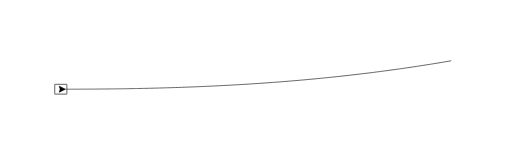
t = 0.00 s
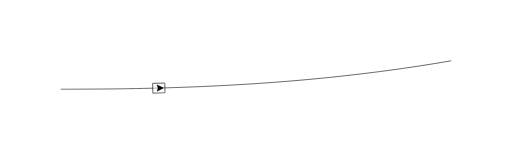
t = 1.97 s
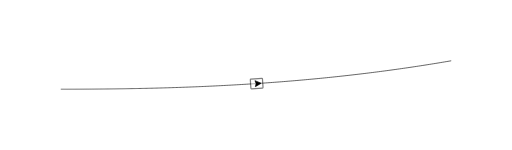
t = 3.94 s
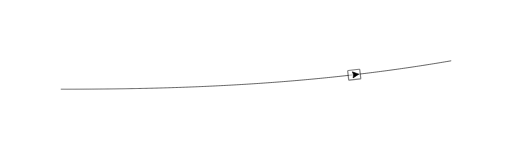
t = 5.91 s

The animated SVG that drew these frames (rendered in a browser with its animation timeline set to each time). Animation: 1 SMIL element (animateMotion=1); one cycle of 7.88 s, repeats indefinitely.

<?xml version="1.0" encoding="utf-8"?>
<svg version="1.1" id="base_layer" xmlns="http://www.w3.org/2000/svg" xmlns:xlink="http://www.w3.org/1999/xlink" 
width="842.4687196649" y="246.77804104277" viewBox="0.0,0.0,842.4687196649,246.77804104277" style="background:white;"  xml:space="preserve">

<style type="text/css">
	.st0{fill:none;stroke:black;stroke-width:1;stroke-miterlimit:10;}
</style>

<style type="text/css">
	.st1{fill:none;stroke:purple;stroke-width:1.5;stroke-miterlimit:10;stroke-dasharray:5;}
</style>

<g>
	<!-- Vehicle trajectory -->
	<path id = "trajectory" class="st0" d="M 100.0,146.77804104277, L 100.0,146.77804104277  100.00120102690693,146.77804104277  100.00883074941895,146.77804104277  100.02654414686599,146.77804104277  100.05610625938245,146.77804104277  100.09815810131845,146.77803767751527  100.1530362831133,146.7780276781764  100.2211062715328,146.778013620128  100.302737864289,146.77799862625685  100.3982241927633,146.77798043806237  100.5077654071607,146.77795428441223  100.6314767535638,146.7779215141294  100.7694047587338,146.7778845580577  100.9215573904119,146.7778401677078  101.087942421674,146.77778228255158  101.268571846234,146.7777121994139  101.463458861962,146.77763328485807  101.672615305308,146.77754329605054  101.896049806484,146.77743537330622  102.133768128062,146.77731064303413  102.385774792049,146.77717307234025  102.652074249444,146.77702057504533  102.932671658403,146.77684510107093  103.227571822196,146.77664699828262  103.536778743369,146.77643032719772  103.86029516807,146.77619305898915  104.198123367746,146.7759258597742  104.550264969465,146.77562870879783  104.916721500974,146.77530649791822  105.297494474552,146.77495787524842  105.692585761282,146.77457254501547  106.101996913779,146.77415005668183  106.525729268142,146.77369559911662  106.963783853556,146.77320787427823  107.416161799646,146.77267517245465  107.882863902417,146.7720965392847  108.363890860048,146.77147773061876  108.859243194524,146.77081779504738  109.36892158626,146.7701037525018  109.892926443839,146.76933414690444  110.43125811244,146.76851519624267  110.98391678119,146.76764604310517  111.55090279673,146.7667120240112  112.13221627216,146.7657108987456  112.72785729251,146.764649326844  113.33782580462,146.76352670289646  113.96212189671,146.76232684031416  114.60074544432,146.76104684910734  115.25369631206,146.75969393166025  115.92097424579,146.758267789493  116.60257911555,146.75675073812758  117.29851061041,146.75513914504086  118.00876842274,146.75344060644238  118.73335213944,146.75165501410956  119.47226144897999,146.74976318711504  120.22549588404999,146.7477607441116  120.99305498993999,146.74565565273159  121.77493821695,146.7434479820649  122.57114509382001,146.7411170922473  123.38167501833,146.73865781851998  124.20652741023,146.73607840374285  125.04570160156,146.73337899546866  125.89919697916,146.73053746681487  126.76701282269,146.72754782542327  127.64914844307,146.72441853249077  128.54560306833,146.72114977756948  129.45637595736,146.717717978197  130.38146628446,146.71411631459677  131.32087326514,146.7103534161274  132.27459603484,146.70642945015717  133.24263373498,146.7023193663316  134.22498544452,146.69801549015858  135.22165029436002,146.69352655848695  136.23262733669,146.68885265190676  137.25791560294,146.6839672438427  138.29751408467,146.678861793871  139.35142183672,146.67354510328101  140.41963783532,146.66801711010322  141.50216092203,146.6622498044801  142.59898817926,146.6562338018158  143.71011333645,146.6499779692485  144.83552791804,146.6434820856157  145.97522244252,146.6367166587725  147.12918709723,146.6296714017723  148.29741194623,146.6223551503875  149.47988671826,146.6147674575414  150.67660075037,146.6068773884535  151.88754322763,146.59867386475082  153.11270335598,146.590165786132  154.35207024128,146.5813524935743  155.60563283464,146.5722015402155  156.87338014904,146.5627008629099  158.15530130708999,146.552859142962  159.45138532173002,146.5426752696263  160.76162099625,146.53211522969832  162.085997221,146.5211660839612  163.42450303489,146.50983645895911  164.77712738491,146.4981249209348  166.14385898694,146.48599597191782  167.5246866755,146.4734358020664  168.91959945025002,146.4604529134144  170.32858620439998,146.4470454558459  171.75163555861002,146.43317639690122  173.18873628712998,146.4188310239527  174.6398773585,146.4040176596862  176.10504762774002,146.3887339695833  177.58423563295,146.37294135937822  179.07743009569998,146.3566242099644  180.58461995384,146.3397906497531  182.10579401497,146.3224378406326  183.64094072058,146.3045256363529  185.19004873167,146.286037517893  186.75310695651,146.266981386523  188.33010416009,146.24735384542691  189.92102868997,146.2271131724332  191.52586914967,146.2062419398551  193.1446144203,146.1847477962172  194.77725322224,146.16262675372892  196.42377380265998,146.1398355154389  198.08416470447,146.1163557504068  199.75841477931,146.0921948289213  201.4465127009,146.0673481345893  203.1484466056,146.0417707482893  204.8642049765,146.0154434239507  206.5937766407,145.98837323892542  208.3371502255,145.9605549159034  210.0943137548,145.9319418362199  211.865255638,145.902513795233  213.64996467650002,145.8722775751232  215.4484294493,145.8412272776674  217.26063786330002,145.8093147666354  219.0865782557,145.776518960542  220.9262393949,145.742846291815  222.7796097991,145.708290151464  224.64667724150002,145.672800887539  226.52742997820002,145.636356551977  228.4218567425,145.598963190651  230.3299459304,145.56061342442302  232.251679446,145.521256145155  234.1870195189,145.48086906334  236.1359139474,145.439458724161  238.0983048844,145.397017990218  240.0741328752,145.353495181016  242.063339426,145.308867640404  244.0658664937,145.26314168486  246.081655082,145.216309578416  248.1106447144,145.168318413588  250.1527756502,145.119144969594  252.20798941709998,145.06879538632302  254.2762280732,145.017261354829  256.3574334876,144.964488706769  258.451549009,144.910453601971  260.5585193023,144.855161998491  262.6782892013,144.798605077076  264.8108029811,144.74072751094002  266.9560063941,144.681504874486  269.1138466111,144.620942882358  271.2842702505,144.559032131108  273.4672205287,144.495716184883  275.662639429,144.430970177104  277.8704691298,144.364799755603  280.0906515981,144.297195093933  282.32312799249996,144.228098688421  284.5678409968,144.157485108716  286.8247346556,144.085359763073  289.09375292469997,144.011712300092  291.374838779,143.936484202384  293.667936855,143.85964957548  295.9729934027,143.78121362829302  298.2899547272,143.70116545905802  300.6187661355,143.619445496697  302.9593746787,143.536027315121  305.3117290204,143.45091585809502  307.6757777464,143.36409965780803  310.0514682658,143.275518144516  312.43874979689997,143.185144406837  314.83757322179997,143.092983133961  317.2478892572,142.999022294869  319.6696472719,142.903200351851  322.10279849660003,142.805489918713  324.54729585710004,142.705895418588  327.0030920151,142.604404258728  329.47013811520003,142.500953974754  331.9483872364,142.395516727092  334.4377941998,142.28809666620901  336.9383134656,142.178680637133  339.4498978035,142.067205284311  341.9725019929,141.953642331487  344.5060826042,141.837995649385  347.0505957504,141.720251522965  349.6059956802,141.600345743334  352.172238736,141.478249614913  354.7492831068,141.353966721498  357.33708642740004,141.227482789763  359.9356042921,141.09873279444201  362.544794481,140.967687637387  365.16461668019997,140.834350608982  367.7950299254,140.698706880739  370.43599103409997,140.560690648464  373.0874591078,140.420272427953  375.7493952191,140.277455209937  378.421759693,140.132223614536  381.1045104565,139.984511096147  383.7976078262,139.83428780079402  386.5010141589,139.681556413808  389.2146909658,139.52630100852502  391.938597179,139.368454335541  394.6726942318,139.20798618715  397.4169456706,139.044898937949  400.1713140979,138.87917611986302  402.93575935399997,138.710749817363  405.7102438979,138.53958948486002  408.4947323783,138.365697181367  411.289188401,138.189055903517  414.0935726247,138.009597106985  416.9078484498,137.82728992103102  419.7319815478,137.642136085861  422.5659364475,137.45411807981702  425.40967454300005,137.263166782896  428.26316009849995,137.06925103329002  431.12635973069996,136.872372253467  433.9992388129,136.67251239353  436.88175939510006,136.46960176878  439.77388653239996,136.26360891903  442.6755877213,136.05453493775002  445.58682911330004,135.84236126397002  448.5075733462,135.62701769927  451.43778620029997,135.40847250935002  454.3774359839,135.18672646128  457.32648955670004,134.96176049249001  460.2849100708,134.73350392594  463.252663964,134.50192476486  466.229720293,134.26702344241  469.2160465624,134.02878039936002  472.21160637559996,133.78712451337  475.2163667686,133.54202353775  478.23029749,133.29347756867  481.25336663200005,133.04146655954  484.2855381897,132.78591897853  487.3267797421,132.52680234378  490.3770616759,132.26411641393  493.4363526162,131.99784066616002  496.5046168938,131.72790319513  499.58182257789997,131.45427129866  502.6679406428,131.17694439812  505.76294019499994,130.89590150585002  508.8667858484,130.61107037831  511.97944611289995,130.32241810871  515.100892503,130.02994378259  518.231094558,129.73362595888  521.3700171053,129.43339209363  524.5176280602,129.12920928602  527.6738956039001,128.82107702694  530.8387835347,128.50897454455  534.0122487558,128.19283035058  537.1942502426,127.87261281677  540.3847484743001,127.54832214315  543.5837006506999,127.21993778053  546.7910579429999,126.88738830544  550.0067752308,126.55064184706  553.2308104556,126.20969808945  556.4631211308,125.86453568108  559.7036641349,125.51508197992  562.9524052528,125.16130340341  566.2093162602,124.80319773651  569.4743677691,124.4407421631  572.747525471,124.07386377045  576.0287602093,123.70252934528  579.3180467646,123.32673667816  582.6153577504,122.94646244428  585.9206602732,122.56163315926  589.2339263674,122.17221502939  592.5551316187,121.77820521886  595.88424889,121.37957992986  599.2212450593,120.97626563443  602.5660920203,120.5682285989  605.9187653379,120.15546582698  609.2792377712,119.7379532508  612.6474758914001,119.31561730457  616.0234514416,118.88842422259  619.4071399145,118.45637075728  622.7985138707,118.01943253379001  626.1975394821,117.57753596247  629.6041882904,117.13064726186  633.0184357057,116.67876292855  636.4402540934,116.22185826579  639.8696092234001,115.75985965688  643.3064724196,115.2927333046  646.7508189826,114.82047545929001  650.2026210544,114.34306113017  653.6618439805001,113.86041671322  657.1284588548999,113.37250842163  660.6024408593,112.87933227086  664.0837619032,112.38086298686001  667.5723868965999,111.87702699788  671.0682866948,111.36779054003  674.5714363527,110.85314940250001  678.0818075376,110.33307804497001  681.5993647135999,109.80750295678  685.1240784878,109.27639041934  688.655923777,108.73973601247  692.1948719939,108.19751395171001  695.7408871452001,107.64965081320001  699.2939395796,107.09611293539001  702.8540040656001,106.53689569417  706.4210517496,105.97197307243  709.9950461697,105.4012717592  713.5759574077,104.82475817239  717.1637600749,104.24242749975001  720.7584250415,103.65425351021001  724.3599153671,103.06016302961001  727.9682008581,102.46012256812  731.5832559592,101.85412713304001  735.2050512542,101.24215029511001  738.8335493149,100.62411904377001  742.4687196649,100.0 "/>
</g>

<g>
	<!-- Objects showing the ego-car -->
	<rect x="-10" y="-8" rx="1" ry="1" width="20" height="16"
	style="fill:white;stroke:black;stroke-width:2;opacity:0.5"/>
    <g transform="translate(-2.5,-5),scale(1,1)">
        <g id="marker_tmp">
            <polygon points="0,0 1.5,5 0,10 10,5 " fill="black" stroke-width="1" stroke="black"/>
        </g>
    </g>

	<!-- Animation settings -->
	<!-- <animateMotion
		dur = "7.875s" repeatCount = "indefinite" rotate = "auto" calcMode="linear" keyPoints="$KEYPOINTS$" keyTimes="$KEYTIMES$">
					<mpath xlink:href = "#trajectory"></mpath>
	</animateMotion> -->
	<animateMotion
		dur = "7.875s" repeatCount = "indefinite" rotate = "auto" calcMode="linear">
					<mpath xlink:href = "#trajectory"></mpath>
	</animateMotion>
</g>

</svg>
